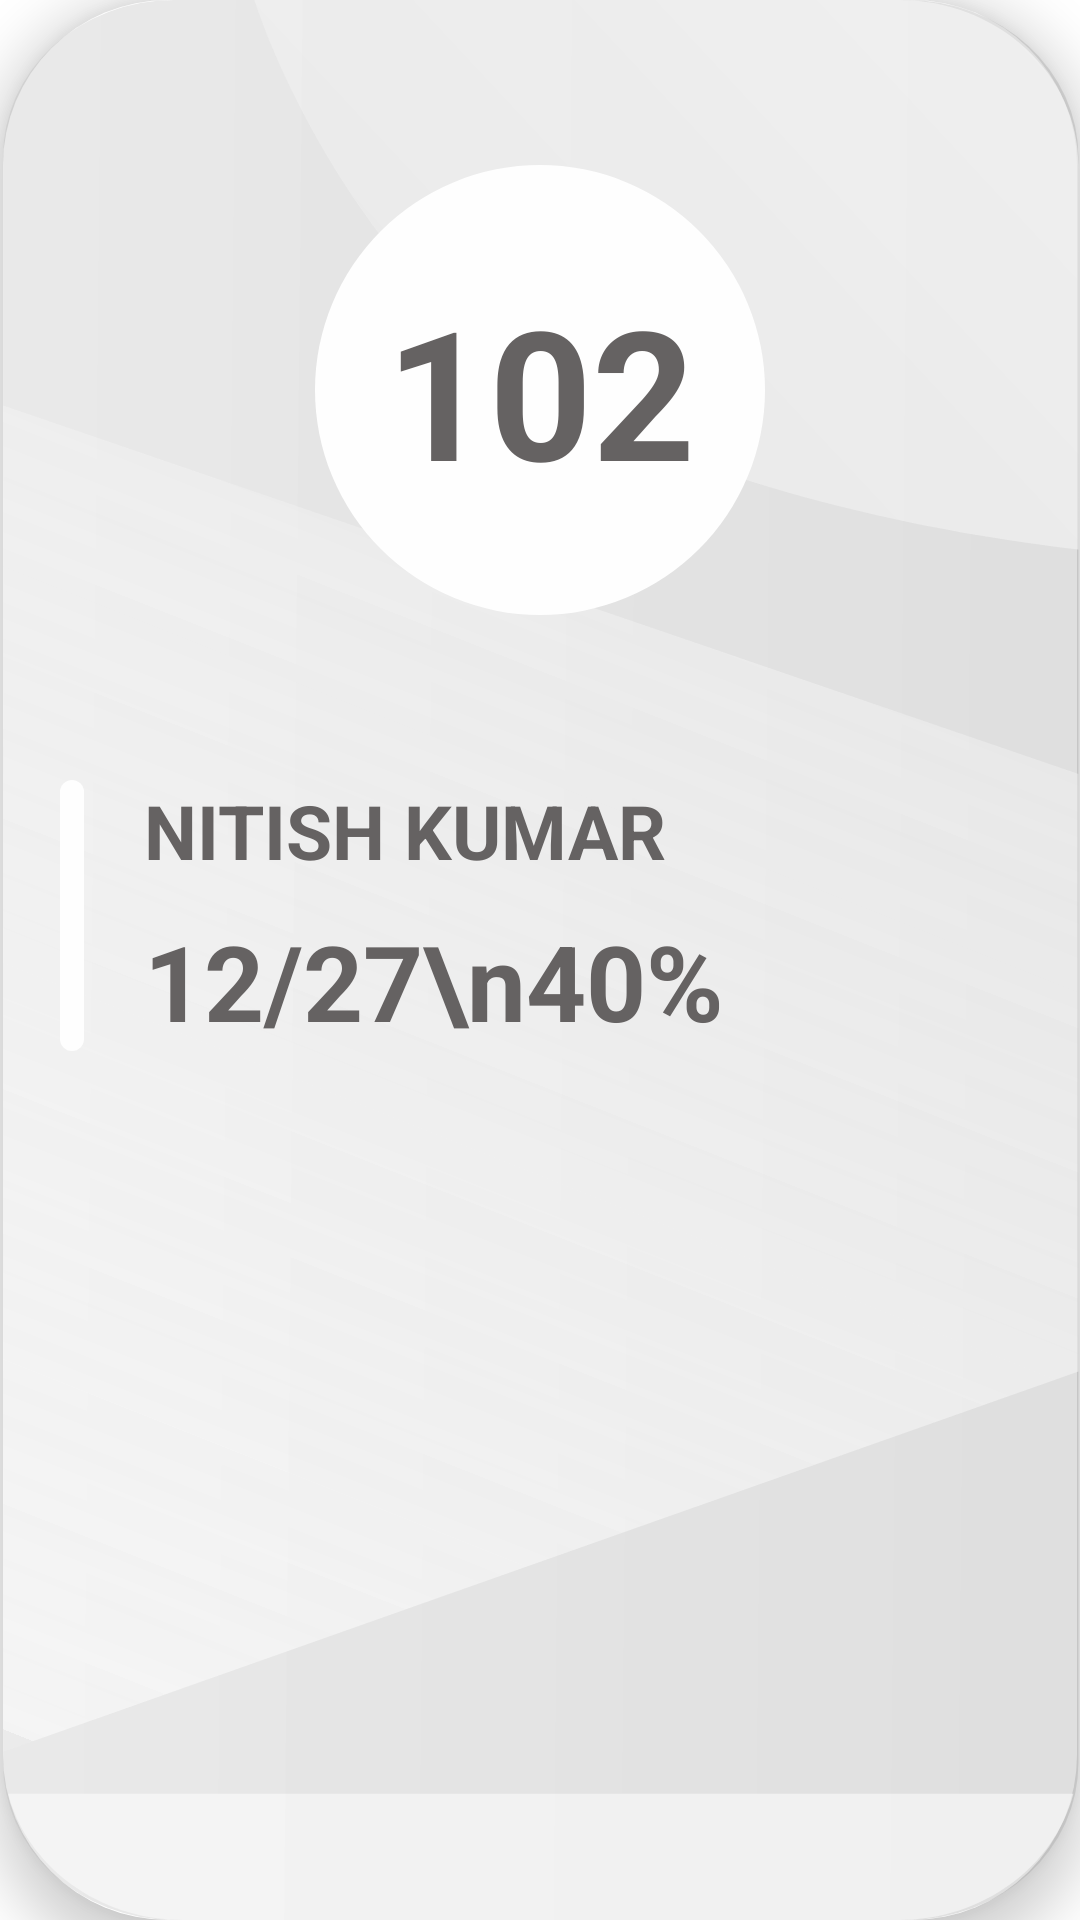

Here is an Android app screen rendered from its layout file. Give the layout XML and the strings, colors and styles it references.
<!-- AndroidManifest.xml: application theme Theme.MyAppTheme -->
<!-- res/layout/student_card.xml -->
<?xml version="1.0" encoding="utf-8"?>
<androidx.constraintlayout.widget.ConstraintLayout xmlns:android="http://schemas.android.com/apk/res/android"
    xmlns:app="http://schemas.android.com/apk/res-auto"
    xmlns:tools="http://schemas.android.com/tools"
    android:id="@+id/student_card_rv_item"
    android:layout_width="match_parent"
    android:layout_height="match_parent"
    android:layout_marginHorizontal="45dp"
    android:layout_marginTop="35dp"
    android:layout_marginBottom="28dp"
    android:background="@drawable/student_card_bg_with_elevation"

    android:elevation="10dp">

    <LinearLayout
        android:layout_width="match_parent"
        android:layout_height="match_parent"
        android:orientation="vertical"
        app:layout_constraintBottom_toBottomOf="parent"
        app:layout_constraintEnd_toEndOf="parent"
        app:layout_constraintStart_toStartOf="parent"
        app:layout_constraintTop_toTopOf="parent">

        <TextView
            android:id="@+id/tv_card_student_roll_no"
            android:layout_width="wrap_content"
            android:layout_height="wrap_content"
            android:layout_gravity="center"
            android:layout_marginTop="55dp"
            android:layout_marginBottom="55dp"
            android:background="@drawable/ic_roll_no_bg"
            android:gravity="center"
            android:text="102"
            android:textColor="@color/offblack"
            android:textSize="@dimen/card_roll_text_dim"
            android:textStyle="bold"
            app:layout_constraintEnd_toEndOf="parent"
            app:layout_constraintStart_toStartOf="parent"
            app:layout_constraintTop_toTopOf="parent"
            tools:ignore="MissingConstraints" />

        <LinearLayout
            android:layout_width="match_parent"
            android:layout_height="wrap_content"
            android:orientation="horizontal">

            <View
                android:id="@+id/divider7"
                android:layout_width="8dp"
                android:layout_height="match_parent"
                android:layout_marginHorizontal="20dp"
                android:background="@drawable/student_card_vertical_margin"
                app:layout_constraintBottom_toBottomOf="@+id/tv_card_student_attendance"
                app:layout_constraintEnd_toStartOf="@+id/tv_card_student_name"
                app:layout_constraintTop_toTopOf="@+id/tv_card_student_name" />

            <LinearLayout
                android:layout_width="match_parent"
                android:layout_height="wrap_content"
                android:orientation="vertical">

                <TextView
                    android:id="@+id/tv_card_student_name"
                    android:layout_width="match_parent"
                    android:layout_height="wrap_content"
                    android:layout_marginEnd="10dp"
                    android:ellipsize="end"
                    android:maxLines="2"
                    android:text="NITISH KUMAR"
                    android:textAlignment="textStart"
                    android:textAllCaps="true"
                    android:textColor="@color/offblack"
                    android:textSize="@dimen/card_text_dim_name_atten"
                    android:textStyle="bold"
                    app:layout_constraintEnd_toEndOf="parent"
                    app:layout_constraintStart_toStartOf="parent"
                    app:layout_constraintTop_toBottomOf="@+id/tv_card_student_roll_no" />


                <TextView
                    android:id="@+id/tv_card_student_attendance"
                    android:layout_width="wrap_content"
                    android:layout_height="wrap_content"
                    android:layout_marginTop="10dp"
                    android:text="12/27\n40%"
                    android:textColor="@color/offblack"
                    android:textSize="@dimen/card_text_atten_value_dim"
                    android:textStyle="bold"
                    app:layout_constraintBottom_toBottomOf="parent"
                    app:layout_constraintStart_toStartOf="@+id/tv_card_student_name"
                    app:layout_constraintTop_toBottomOf="@+id/tv_card_student_name"
                    app:layout_constraintVertical_bias="0.0" />
            </LinearLayout>
        </LinearLayout>
    </LinearLayout>






























































</androidx.constraintlayout.widget.ConstraintLayout>
<!-- resources referenced by this layout -->
<resources>
  <color name="offblack">#656262</color>
  <dimen name="card_roll_text_dim">60sp</dimen>
  <dimen name="card_text_atten_value_dim">35sp</dimen>
  <dimen name="card_text_dim_name_atten">25sp</dimen>
  <!-- drawable ic_roll_no_bg (drawable) -->
  <vector xmlns:android="http://schemas.android.com/apk/res/android"
      android:width="150dp"
      android:height="150dp"
      android:viewportWidth="150"
      android:viewportHeight="150">
    <path
        android:pathData="M75,75m-75,0a75,75 0,1 1,150 0a75,75 0,1 1,-150 0"
        android:fillColor="#FEFEFE"/>
  </vector>
  <!-- drawable student_card_bg_with_elevation (drawable) -->
  <layer-list xmlns:android="http://schemas.android.com/apk/res/android">
      <item android:drawable="@drawable/white_student_card_bg"
          android:left="1dp"
          android:right="1dp"/>
      <item android:drawable="@drawable/black_n_white_card_bg"/>
  </layer-list>
  <!-- drawable student_card_vertical_margin (drawable) -->
  <?xml version="1.0" encoding="utf-8"?>
  <selector xmlns:android="http://schemas.android.com/apk/res/android">
  <item >
      <shape android:shape="rectangle">
          <solid android:color="#FEFEFE"/>
          <corners android:radius="4dp"/>
      </shape>
  
  </item>
  </selector>
  <style name="Theme.MyAppTheme" parent="Theme.MaterialComponents.DayNight.DarkActionBar.Bridge">
          
          <item name="colorPrimary">@color/red_theme_color</item>
          <item name="colorPrimaryVariant">@color/red_theme_color</item>
          <item name="colorOnPrimary">@color/white</item>
          <item name="android:windowBackground">@drawable/loading_screen</item>
          <item name="android:editTextBackground">@null</item>
          <item name="actionModeBackground">@color/red_theme_color</item>
          
          <item name="colorSecondary">@color/red_theme2</item>
          <item name="colorSecondaryVariant">@color/red_theme_color</item>
          <item name="colorOnSecondary">@color/black</item>
          
          <item name="android:statusBarColor" tools:targetApi="l">?attr/colorPrimaryVariant</item>
          
      </style>
  <!-- drawable white_student_card_bg (drawable) -->
  <?xml version="1.0" encoding="utf-8"?>
  <shape xmlns:android="http://schemas.android.com/apk/res/android"
      android:width="340dp"
      android:height="673dp"
      android:viewportWidth="340"
      android:viewportHeight="673">
      <solid android:color="@color/white"/>
      <corners android:radius="55dp"/>
  </shape>
  <color name="red_theme_color">#FF5252</color>
  <color name="white">#FFFFFFFF</color>
  <!-- drawable loading_screen (drawable) -->
  <?xml version="1.0" encoding="utf-8"?>
  <layer-list xmlns:android="http://schemas.android.com/apk/res/android">
      <item android:drawable="@color/white"/>
      <item
          android:drawable="@drawable/ic_applogo"
          android:gravity="center"
          android:height="150dp"
          android:width="150dp"/>
  </layer-list>
  <color name="red_theme2">#FC6D6D</color>
  <color name="black">#FF000000</color>
</resources>
